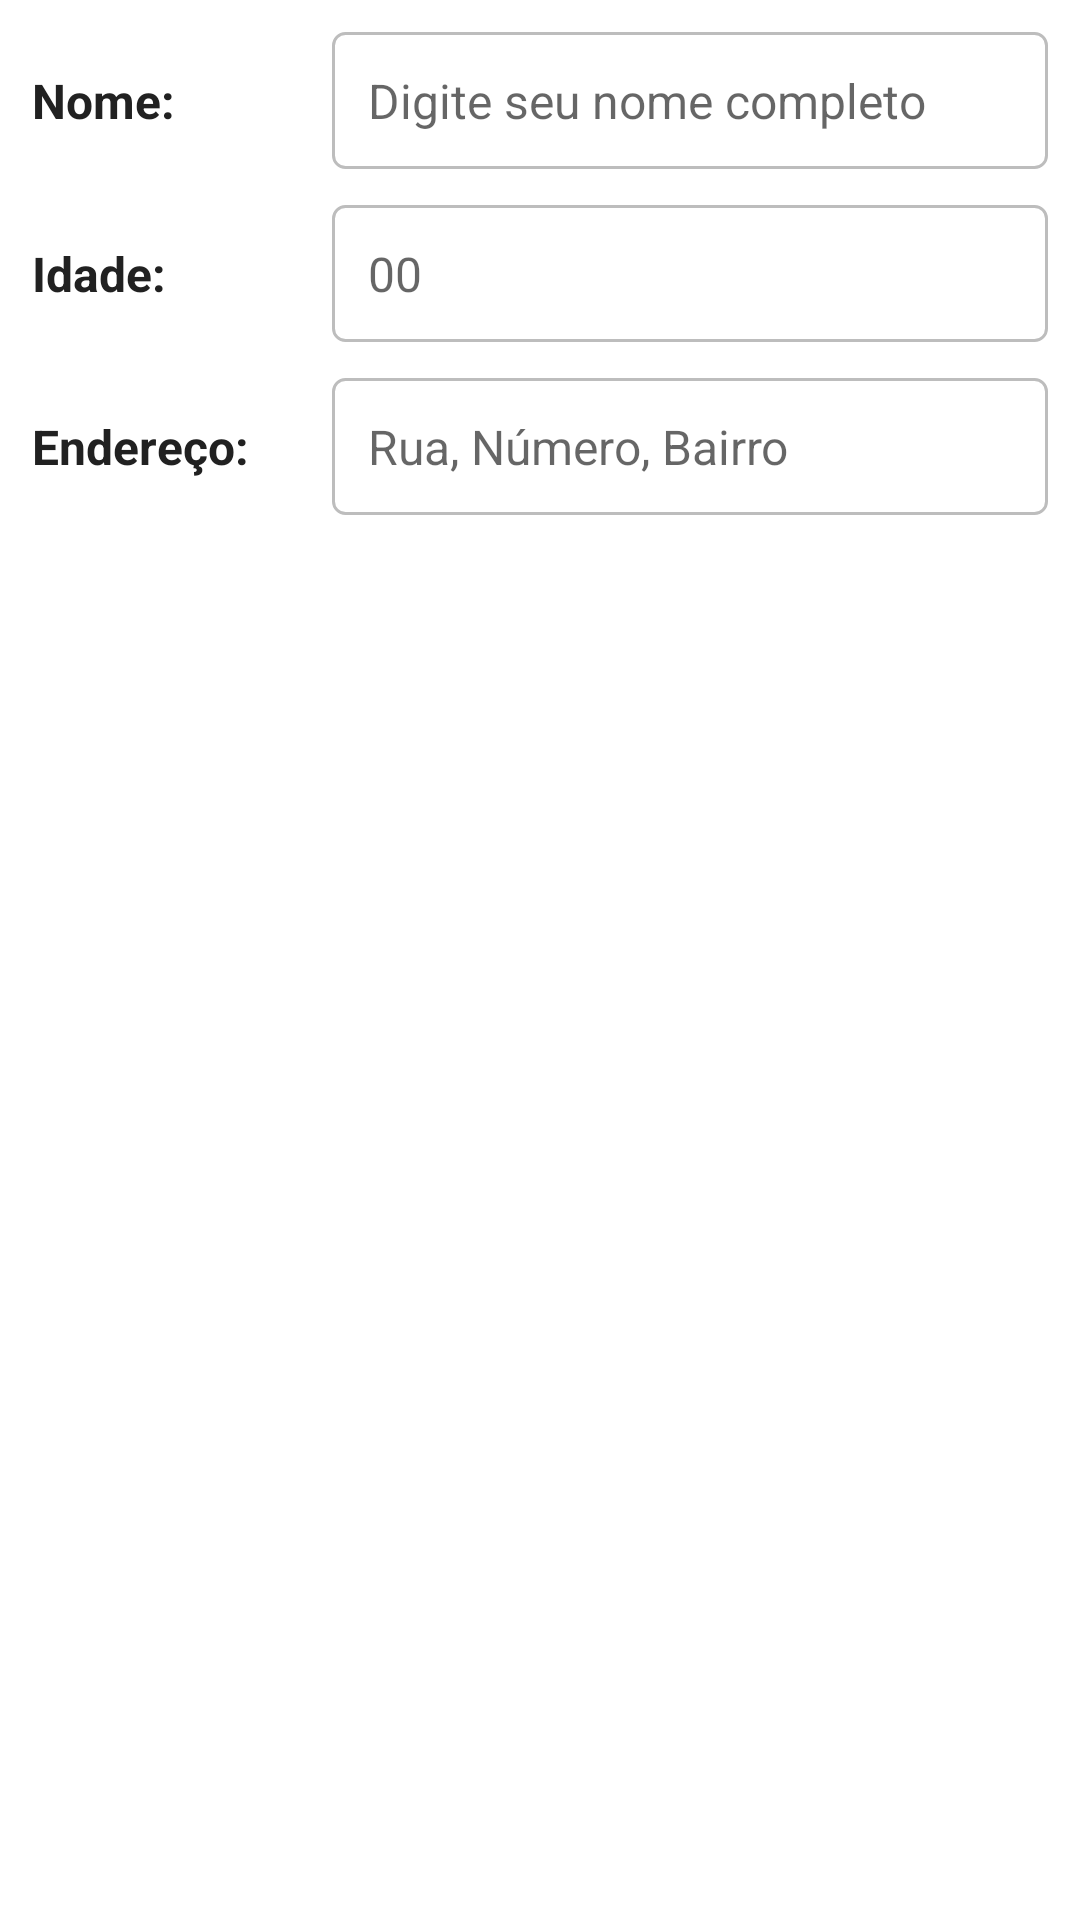

This screen was rendered from an Android layout file. Write that file and the resources it references.
<!-- AndroidManifest.xml: application theme AppTheme -->
<!-- res/layout/activity_main.xml -->
<?xml version="1.0" encoding="utf-8"?>
<RelativeLayout xmlns:android="http://schemas.android.com/apk/res/android"
    xmlns:tools="http://schemas.android.com/tools"
    android:layout_width="match_parent"
    android:layout_height="match_parent"
    android:padding="8px"
    tools:context=".activities.MainActivity">

    <ScrollView
        android:layout_width="match_parent"
        android:layout_height="match_parent"
        android:layout_above="@+id/btn_save">

        <LinearLayout
            android:layout_width="match_parent"
            android:layout_height="wrap_content"
            android:orientation="vertical"
            android:padding="8dp">

            
            <LinearLayout
                android:layout_width="match_parent"
                android:layout_height="wrap_content"
                android:orientation="horizontal"
                android:gravity="center_vertical"
                android:layout_marginBottom="12dp">

                <TextView
                    style="@style/LabelStyle"
                    android:text="@string/label_name" />

                <EditText
                    android:id="@+id/et_name"
                    style="@style/InputStyle"
                    android:hint="@string/hint_name"
                    android:inputType="textPersonName"
                    android:importantForAutofill="no" />
            </LinearLayout>

            
            <LinearLayout
                android:layout_width="match_parent"
                android:layout_height="wrap_content"
                android:orientation="horizontal"
                android:gravity="center_vertical"
                android:layout_marginBottom="12dp">

                <TextView
                    style="@style/LabelStyle"
                    android:text="@string/label_age" />

                <EditText
                    android:id="@+id/et_age"
                    style="@style/InputStyle"
                    android:hint="@string/hint_age"
                    android:inputType="number"
                    android:importantForAutofill="no" />
            </LinearLayout>

            
            <LinearLayout
                android:layout_width="match_parent"
                android:layout_height="wrap_content"
                android:orientation="horizontal"
                android:gravity="center_vertical"
                android:layout_marginBottom="12dp">

                <TextView
                    style="@style/LabelStyle"
                    android:text="@string/label_address" />

                <EditText
                    android:id="@+id/et_address"
                    style="@style/InputStyle"
                    android:hint="@string/hint_address"
                    android:inputType="textPostalAddress"
                    android:importantForAutofill="no" />
            </LinearLayout>

        </LinearLayout>
    </ScrollView>

    <Button
        android:id="@+id/btn_save"
        style="@style/FullWidthButton"
        android:layout_alignParentBottom="true"
        android:text="@string/btn_save"
        android:backgroundTint="@color/colorPrimary"
        android:textColor="@color/white" />

</RelativeLayout>
<!-- resources referenced by this layout -->
<resources>
  <color name="colorPrimary">#1976D2</color>
  <color name="white">#FFFFFF</color>
  <string name="btn_save">SALVAR DADOS</string>
  <string name="hint_address">Rua, Número, Bairro</string>
  <string name="hint_age">00</string>
  <string name="hint_name">Digite seu nome completo</string>
  <string name="label_address">Endereço:</string>
  <string name="label_age">Idade:</string>
  <string name="label_name">Nome:</string>
  <style name="FullWidthButton" parent="Widget.MaterialComponents.Button">
          <item name="android:layout_width">match_parent</item>
          <item name="android:layout_height">wrap_content</item>
          <item name="android:layout_marginTop">16dp</item>
          <item name="android:padding">12dp</item>
          <item name="android:insetTop">0dp</item>
          <item name="android:insetBottom">0dp</item>
          <item name="cornerRadius">4dp</item>
      </style>
  <style name="InputStyle">
          <item name="android:layout_width">0dp</item>
          <item name="android:layout_height">wrap_content</item>
          <item name="android:layout_weight">1</item>
          <item name="android:padding">12dp</item>
          <item name="android:background">@drawable/edit_text_bg</item>
          <item name="android:textSize">16sp</item>
      </style>
  <style name="LabelStyle">
          <item name="android:layout_width">100dp</item>
          <item name="android:layout_height">wrap_content</item>
          <item name="android:textStyle">bold</item>
          <item name="android:textColor">@color/text_primary</item>
          <item name="android:gravity">start|center_vertical</item>
          <item name="android:textSize">16sp</item>
      </style>
  <style name="AppTheme" parent="Theme.MaterialComponents.Light.DarkActionBar">
          
          <item name="colorPrimary">@color/colorPrimary</item>
          <item name="colorPrimaryDark">@color/colorPrimaryDark</item>
          <item name="colorAccent">@color/colorAccent</item>
          
          
          <item name="android:textColorPrimary">@color/text_primary</item>
          <item name="android:textColorSecondary">@color/text_secondary</item>
          
          
          <item name="materialButtonStyle">@style/Widget.MaterialComponents.Button.UnelevatedButton</item>
      </style>
  <!-- drawable edit_text_bg (drawable) -->
  <shape xmlns:android="http://schemas.android.com/apk/res/android">
      <solid android:color="@color/white" />
      <stroke android:width="1dp" android:color="#BDBDBD" />
      <corners android:radius="4dp" />
  </shape>
  <color name="text_primary">#212121</color>
  <color name="colorPrimaryDark">#0D47A1</color>
  <color name="colorAccent">#FF9800</color>
  <color name="text_secondary">#757575</color>
</resources>
